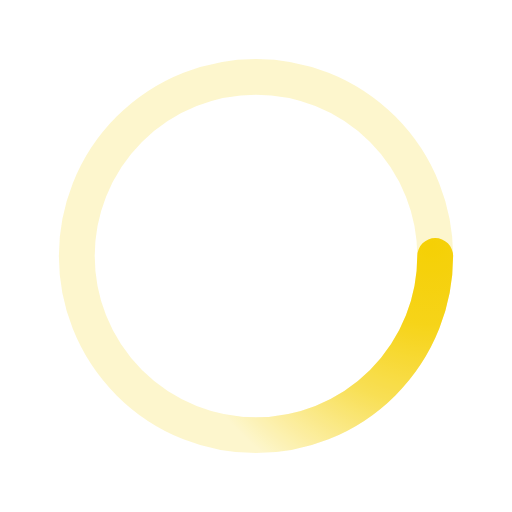
t = 0.00 s
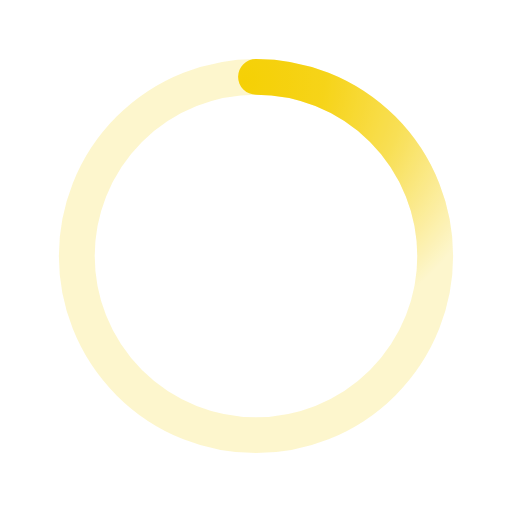
t = 0.50 s
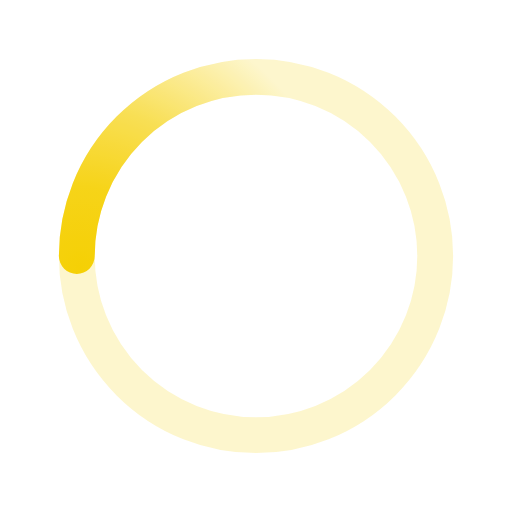
t = 1.00 s
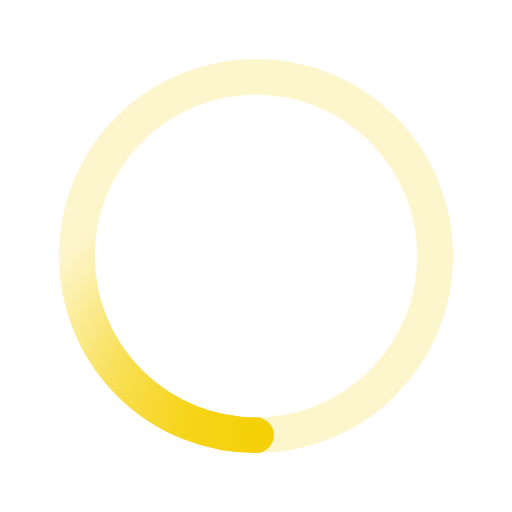
t = 1.50 s

The animated SVG that drew these frames (rendered in a browser with its animation timeline set to each time). Animation: 1 SMIL element (animateTransform=1); one cycle of 2.00 s, repeats indefinitely.

<svg xmlns='http://www.w3.org/2000/svg' viewBox='0 0 200 200'><radialGradient id='a12' cx='.66' fx='.66' cy='.3125' fy='.3125' gradientTransform='scale(1.5)'><stop offset='0' stop-color='#F5CF05'></stop><stop offset='.3' stop-color='#F5CF05' stop-opacity='.9'></stop><stop offset='.6' stop-color='#F5CF05' stop-opacity='.6'></stop><stop offset='.8' stop-color='#F5CF05' stop-opacity='.3'></stop><stop offset='1' stop-color='#F5CF05' stop-opacity='0'></stop></radialGradient><circle transform-origin='center' fill='none' stroke='url(#a12)' stroke-width='14' stroke-linecap='round' stroke-dasharray='200 1000' stroke-dashoffset='0' cx='100' cy='100' r='70'><animateTransform type='rotate' attributeName='transform' calcMode='spline' dur='2' values='360;0' keyTimes='0;1' keySplines='0 0 1 1' repeatCount='indefinite'></animateTransform></circle><circle transform-origin='center' fill='none' opacity='.2' stroke='#F5CF05' stroke-width='14' stroke-linecap='round' cx='100' cy='100' r='70'></circle></svg>
